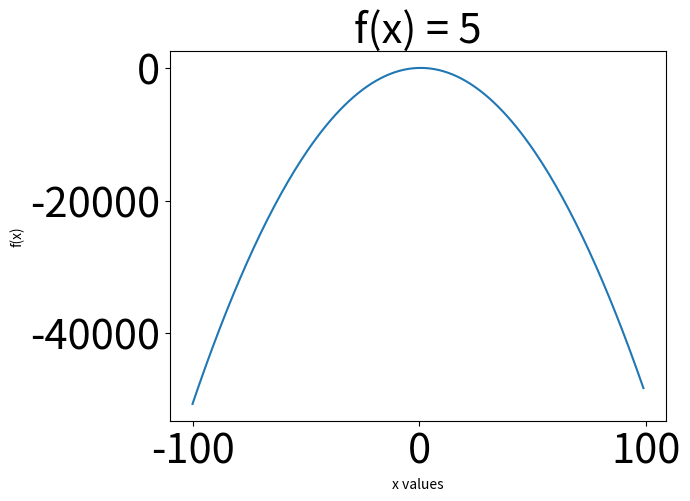

Reproduce this figure in Python.
# coding=utf-8
"""
Registration Number  = E13175
According to the given format  e1 = 1, e2 = 7, e3 = 5

f(x) = e2 ∗ x^(e1 mod 5) − e3 ∗ x^(e2 mod 5) − e1 ∗ x^(e3 mod 5) + e3
Therefore,

    f(x) = 7 ∗ x^(1 mod 5) − 5 ∗ x^(7 mod 5) − 1 ∗ x^(5 mod 5) + 5
    f(x) = 7 ∗ x^1 − 5 ∗ x^2 − 1 ∗ x^(0) + 5
    f(x) = 7 ∗ x − 5 ∗ x^2 + 4
    f(x) = − 5x^2 + 7x + 4

"""
import matplotlib
import matplotlib.pyplot as plt
import numpy as np

matplotlib.rc('xtick', labelsize = 30)
matplotlib.rc('ytick', labelsize = 30)
matplotlib.rc('axes', titlesize = 30)
matplotlib.rc('legend', fontsize = 30)

x = range(-100, 100)
y = np.polyval([-5, 7, 4], x)
plt.plot(x, y)

plt.ylabel('f(x)')
plt.xlabel('x values')
plt.title('f(x) = 5')
plt.show()